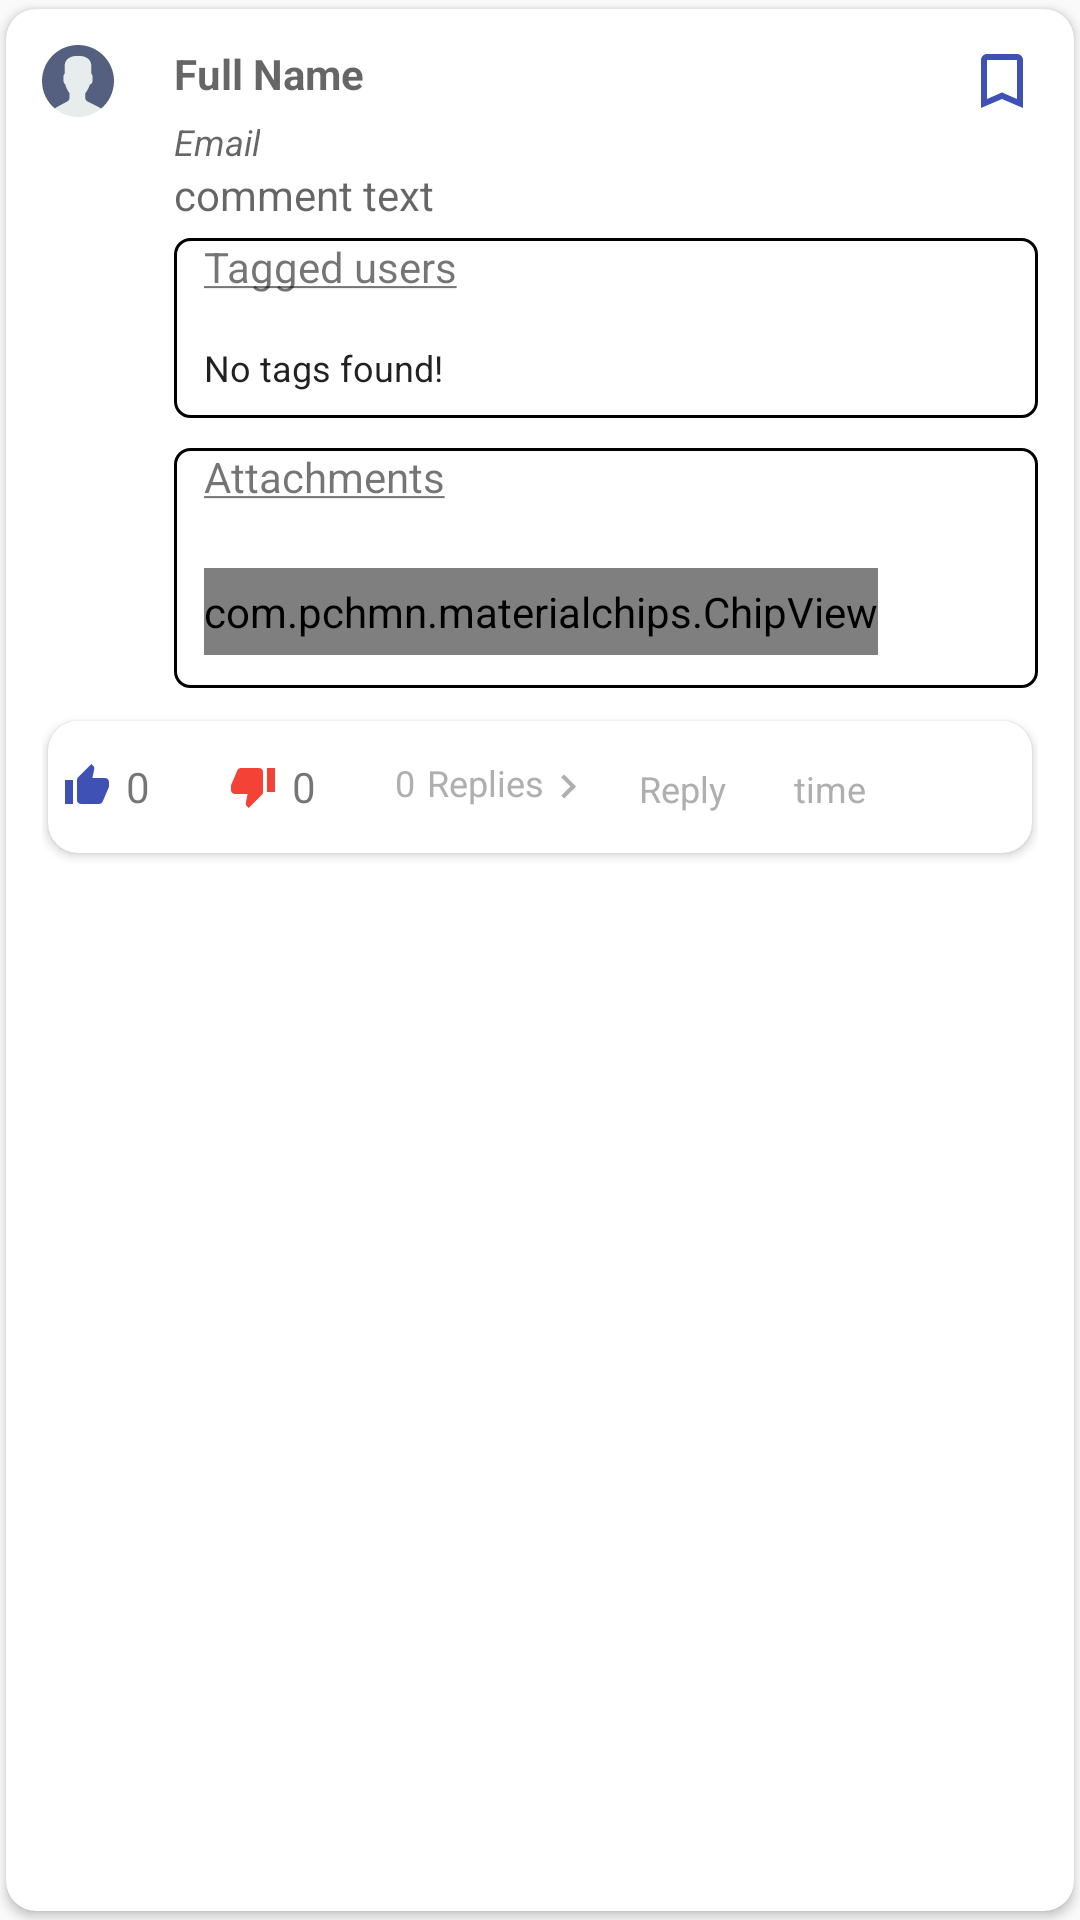

Here is an Android app screen rendered from its layout file. Give the layout XML and the strings, colors and styles it references.
<!-- AndroidManifest.xml: application theme AppTheme -->
<!-- res/layout/sample.xml -->
<?xml version="1.0" encoding="utf-8"?>
<android.support.v7.widget.CardView xmlns:android="http://schemas.android.com/apk/res/android"
    xmlns:app="http://schemas.android.com/apk/res-auto"
    xmlns:tools="http://schemas.android.com/tools"
    android:id="@+id/card_view"
    android:layout_width="match_parent"
    android:layout_height="wrap_content"
    android:foreground="?attr/selectableItemBackgroundBorderless"
    app:cardCornerRadius="10dp"
    app:cardPreventCornerOverlap="false"
    app:cardUseCompatPadding="true">

    <RelativeLayout
        android:id="@+id/project_content"
        android:layout_width="match_parent"
        android:layout_height="wrap_content"
        android:padding="12dp">

        <LinearLayout
            android:id="@+id/layout1"
            android:layout_width="match_parent"
            android:layout_height="wrap_content"
            android:orientation="horizontal">

            <ImageView
                android:id="@+id/profile_pic"
                android:layout_width="wrap_content"
                android:layout_height="wrap_content"
                android:background="@drawable/ic_user"
                tools:ignore="ContentDescription" />

            <LinearLayout
                android:layout_width="match_parent"
                android:layout_height="wrap_content"
                android:layout_marginStart="20dp"
                android:orientation="vertical">

                <RelativeLayout
                    android:layout_width="match_parent"
                    android:layout_height="wrap_content">

                    <TextView
                        android:id="@+id/comment_name_txt"
                        android:layout_width="wrap_content"
                        android:layout_height="wrap_content"
                        android:hint="@string/hint_name"
                        android:textColor="#4a4a4a"
                        android:textStyle="bold"
                        tools:ignore="RelativeOverlap" />

                    <ImageView
                        android:id="@+id/followers"
                        android:layout_width="wrap_content"
                        android:layout_height="wrap_content"
                        android:layout_alignParentEnd="true"
                        android:background="@drawable/ic_unfollow"
                        android:foreground="?attr/selectableItemBackgroundBorderless"
                        tools:ignore="ContentDescription" />
                </RelativeLayout>

                <TextView
                    android:id="@+id/comment_email_txt"
                    android:layout_width="wrap_content"
                    android:layout_height="wrap_content"
                    android:hint="@string/hint_email"
                    android:textSize="12sp"
                    android:textStyle="italic" />

                <TextView
                    android:id="@+id/comment_commentText"
                    android:layout_width="wrap_content"
                    android:layout_height="wrap_content"
                    android:hint="@string/comment_text"
                    android:textColor="@color/black" />

                <LinearLayout
                    android:layout_width="match_parent"
                    android:layout_height="60dp"
                    android:layout_marginTop="5dp"
                    android:background="@drawable/round_corner"
                    android:orientation="vertical"
                    android:weightSum="2">

                    <TextView
                        android:layout_width="match_parent"
                        android:layout_height="0dp"
                        android:layout_marginStart="10dp"
                        android:layout_weight="1"
                        android:text="@string/tagged_users" />

                    <HorizontalScrollView
                        android:layout_width="match_parent"
                        android:layout_height="0dp"
                        android:layout_marginEnd="5dp"
                        android:layout_marginStart="5dp"
                        android:layout_weight="1"
                        android:padding="5dp">

                        <LinearLayout
                            android:layout_width="wrap_content"
                            android:layout_height="wrap_content">

                            <EditText
                                android:id="@+id/tagged_users"
                                android:layout_width="match_parent"
                                android:layout_height="wrap_content"
                                android:background="@null"
                                android:clickable="false"
                                android:cursorVisible="false"
                                android:focusable="false"
                                android:focusableInTouchMode="true"
                                android:gravity="start"
                                android:inputType="textMultiLine"
                                android:scrollbars="vertical"
                                android:text="@string/no_tags"
                                android:textSize="12sp"
                                tools:ignore="LabelFor" />

                        </LinearLayout>
                    </HorizontalScrollView>
                </LinearLayout>

                <LinearLayout
                    android:layout_width="match_parent"
                    android:layout_height="80dp"
                    android:layout_marginTop="10dp"
                    android:background="@drawable/round_corner"
                    android:orientation="vertical"
                    android:weightSum="2">

                    <TextView
                        android:layout_width="match_parent"
                        android:layout_height="0dp"
                        android:layout_marginStart="10dp"
                        android:layout_weight="1"
                        android:text="@string/attachments" />

                    <HorizontalScrollView
                        android:layout_width="match_parent"
                        android:layout_height="0dp"
                        android:layout_marginBottom="10dp"
                        android:layout_marginEnd="5dp"
                        android:layout_marginStart="10dp"
                        android:layout_marginTop="10dp"
                        android:layout_weight="1">

                        <LinearLayout
                            android:layout_width="wrap_content"
                            android:layout_height="wrap_content">

                            <com.pchmn.materialchips.ChipView
                                android:id="@+id/file_chip"
                                android:layout_width="wrap_content"
                                android:layout_height="match_parent" />

                            <TextView
                                android:id="@+id/tv_many_files"
                                android:layout_width="wrap_content"
                                android:layout_height="wrap_content"
                                android:padding="5dp"
                                android:textColor="@color/hashtagColor" />
                        </LinearLayout>
                    </HorizontalScrollView>
                </LinearLayout>
            </LinearLayout>
        </LinearLayout>

        <android.support.v7.widget.CardView
            android:id="@+id/likes_bar"
            android:layout_width="match_parent"
            android:layout_height="50dp"
            android:layout_below="@+id/layout1"
            android:layout_marginTop="8dp"
            app:cardCornerRadius="10dp"
            app:cardPreventCornerOverlap="false"
            app:cardUseCompatPadding="true">

            <LinearLayout
                android:layout_width="match_parent"
                android:layout_height="wrap_content"
                android:layout_gravity="center"
                android:divider="@drawable/empty_comments_divider"
                android:orientation="horizontal"
                android:padding="5dp"
                android:showDividers="middle">

                <TextView
                    android:id="@+id/likes"
                    android:layout_width="0dp"
                    android:layout_height="wrap_content"
                    android:layout_weight="1.1"
                    android:drawablePadding="5dp"
                    android:drawableStart="@drawable/ic_like"
                    android:text="@string/_0" />

                <TextView
                    android:id="@+id/dislikes"
                    android:layout_width="0dp"
                    android:layout_height="wrap_content"
                    android:layout_weight="1.1"
                    android:drawablePadding="5dp"
                    android:drawableStart="@drawable/ic_dislike"
                    android:text="@string/_0" />

                <LinearLayout
                    android:id="@+id/comment_replies"
                    android:layout_width="0dp"
                    android:layout_height="wrap_content"
                    android:layout_weight="1.8">

                    <TextView
                        android:id="@+id/comment_count_incr_txt"
                        android:layout_width="wrap_content"
                        android:layout_height="wrap_content"
                        android:gravity="center"
                        android:text="@string/replies_count"
                        android:textColor="@color/dialer_alphabets"
                        android:textSize="12sp" />

                    <TextView
                        android:id="@+id/replies_txt"
                        android:layout_width="wrap_content"
                        android:layout_height="wrap_content"
                        android:layout_marginStart="4dp"
                        android:gravity="center"
                        android:text="@string/replies_txt"
                        android:textColor="@color/dialer_alphabets"
                        android:textSize="12sp" />

                    <android.support.v7.widget.AppCompatImageView
                        android:id="@+id/arrow_icon"
                        android:layout_width="16dp"
                        android:layout_height="16dp"
                        android:layout_marginTop="1.5dp"
                        app:srcCompat="@drawable/ic_keyboard_arrow_right_black_24dp" />

                </LinearLayout>

                <TextView
                    android:id="@+id/comment_reply_txt"
                    android:layout_width="0dp"
                    android:layout_height="wrap_content"
                    android:layout_weight="1"
                    android:text="@string/reply_txt"
                    android:textColor="@color/dialer_alphabets"
                    android:textSize="12sp" />

                <TextView
                    android:id="@+id/comment_time_txt"
                    android:layout_width="0dp"
                    android:layout_height="wrap_content"
                    android:layout_weight="2"
                    android:text="@string/time_txt"
                    android:textColor="@color/dialer_alphabets"
                    android:textSize="12sp" />
            </LinearLayout>

        </android.support.v7.widget.CardView>

        <android.support.v7.widget.RecyclerView
            android:id="@+id/replies_recycler"
            android:layout_width="match_parent"
            android:layout_height="wrap_content"
            android:layout_below="@+id/likes_bar"
            android:layout_marginTop="10dp"
            android:background="@color/light_green"
            android:scrollbars="vertical"
            android:visibility="visible"
            tools:context="com.xyz.xyzone.widgets.CommentsActivity" />
    </RelativeLayout>
</android.support.v7.widget.CardView>
<!-- resources referenced by this layout -->
<resources>
  <color name="black">#000000</color>
  <color name="dialer_alphabets">#AFAFAF</color>
  <color name="hashtagColor">#33AAFF</color>
  <color name="light_green">#3eb74e</color>
  <!-- drawable empty_comments_divider (drawable-v24) -->
  <?xml version="1.0" encoding="utf-8"?>
  <shape xmlns:android="http://schemas.android.com/apk/res/android">
      <size android:width="15dp" />
  </shape>
  <!-- drawable ic_dislike (drawable-v24) -->
  <?xml version="1.0" encoding="UTF-8" standalone="no"?>
  <vector xmlns:android="http://schemas.android.com/apk/res/android"
      android:width="16dp"
      android:height="16dp"
      android:viewportHeight="24.0"
      android:viewportWidth="24.0">
      <path
          android:fillColor="#f44336"
          android:pathData="M15,3L6,3c-0.83,0 -1.54,0.5 -1.84,1.22l-3.02,7.05c-0.09,0.23 -0.14,0.47 -0.14,0.73v1.91l0.01,0.01L1,14c0,1.1 0.9,2 2,2h6.31l-0.95,4.57 -0.03,0.32c0,0.41 0.17,0.79 0.44,1.06L9.83,23l6.59,-6.59c0.36,-0.36 0.58,-0.86 0.58,-1.41L17,5c0,-1.1 -0.9,-2 -2,-2zM19,3v12h4L23,3h-4z" />
  </vector>
  <!-- drawable ic_keyboard_arrow_right_black_24dp (drawable) -->
  <vector xmlns:android="http://schemas.android.com/apk/res/android"
      android:width="18dp"
      android:height="18dp"
      android:autoMirrored="true"
      android:tint="#AFAFAF"
      android:viewportHeight="24.0"
      android:viewportWidth="24.0">
      <path
          android:fillColor="#AFAFAF"
          android:pathData="M8.59,16.34l4.58,-4.59 -4.58,-4.59L10,5.75l6,6 -6,6z" />
  </vector>
  <!-- drawable ic_like (drawable-v24) -->
  <?xml version="1.0" encoding="UTF-8" standalone="no"?>
  <vector xmlns:android="http://schemas.android.com/apk/res/android"
      android:width="16dp"
      android:height="16dp"
      android:viewportHeight="24.0"
      android:viewportWidth="24.0">
      <path
          android:fillColor="#3f51b5"
          android:pathData="M1,21h4L5,9L1,9v12zM23,10c0,-1.1 -0.9,-2 -2,-2h-6.31l0.95,-4.57 0.03,-0.32c0,-0.41 -0.17,-0.79 -0.44,-1.06L14.17,1 7.59,7.59C7.22,7.95 7,8.45 7,9v10c0,1.1 0.9,2 2,2h9c0.83,0 1.54,-0.5 1.84,-1.22l3.02,-7.05c0.09,-0.23 0.14,-0.47 0.14,-0.73v-1.91l-0.01,-0.01L23,10z" />
  </vector>
  <!-- drawable ic_unfollow (drawable-v24) -->
  <?xml version="1.0" encoding="UTF-8" standalone="no"?>
  <vector xmlns:android="http://schemas.android.com/apk/res/android"
      android:width="24dp"
      android:height="24dp"
      android:viewportHeight="24.0"
      android:viewportWidth="24.0">
      <path
          android:fillColor="#3f51b5"
          android:pathData="M17,3L7,3c-1.1,0 -1.99,0.9 -1.99,2L5,21l7,-3 7,3L19,5c0,-1.1 -0.9,-2 -2,-2zM17,18l-5,-2.18L7,18L7,5h10v13z" />
  </vector>
  <!-- drawable round_corner (drawable-v24) -->
  <?xml version="1.0" encoding="utf-8"?>
  <shape xmlns:android="http://schemas.android.com/apk/res/android"
      android:shape="rectangle">
      <stroke
          android:width="1dp"
          android:color="@color/md_grey_400" />
      <solid android:color="@color/white" />
      <corners android:radius="5dp" />
  </shape>
  <string name="_0">0</string>
  <string name="attachments"><u>Attachments</u></string>
  <string name="comment_text">comment text</string>
  <string name="hint_email">Email</string>
  <string name="hint_name">Full Name</string>
  <string name="no_tags">No tags found!</string>
  <string name="replies_count">0</string>
  <string name="replies_txt">Replies</string>
  <string name="reply_txt">Reply</string>
  <string name="tagged_users"><u>Tagged users</u></string>
  <string name="time_txt">time</string>
  <style name="AppTheme" parent="Theme.AppCompat.Light.DarkActionBar">
          
          <item name="colorPrimary">@color/colorPrimary</item>
          <item name="colorPrimaryDark">@color/colorPrimaryDark</item>
          <item name="colorAccent">@color/colorAccent</item>
      </style>
  <color name="white">#ffffff</color>
  <color name="colorPrimary">#3F51B5</color>
  <color name="colorPrimaryDark">#303F9F</color>
  <color name="colorAccent">#FF4081</color>
</resources>
